The GitHub repository vysakhpr/Matlab-Deep-Learning-For-Computer-Vision contains a labelled image folder "Classification" with 19 categories: bolt5 16inx1 1 4in, bolt5 16inx1in, bolt5 16inx3 4in, finish nail1 1 4in, finish nail 2 in, hex nut1 4in, hex nut1 4in thin, hex nut5 16in, lock split washer1 4in, lock split washer3 8in, roofing nail1 1 4in, screw#10x3 4in pan, screw#6x1in flat, screw#8x1 1 2in flat, screw#8x1 2 pan, screw#8x3 4in flat, screw#8x3 4in pan, washer3 4inx1 8in, washer7 8in5 32in. Examples follow, each with its label.

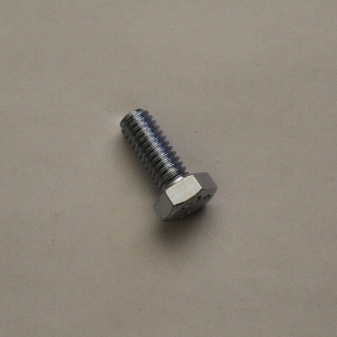
Label: bolt5 16inx3 4in

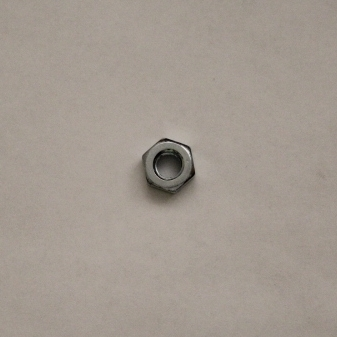
Label: hex nut1 4in thin

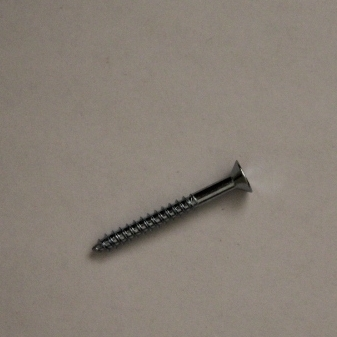
Label: screw#8x1 1 2in flat

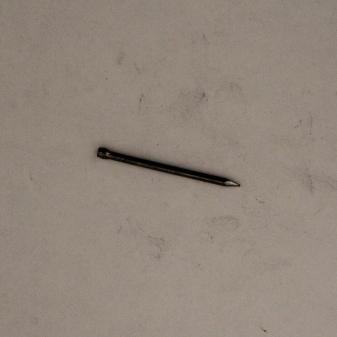
Label: finish nail1 1 4in

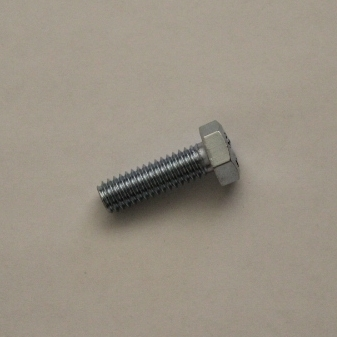
Label: bolt5 16inx1in

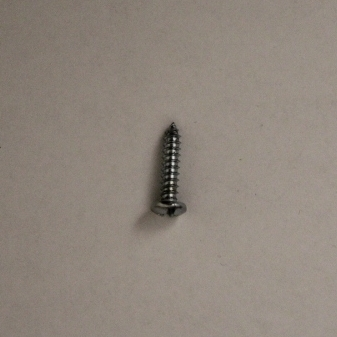
Label: screw#8x3 4in pan
